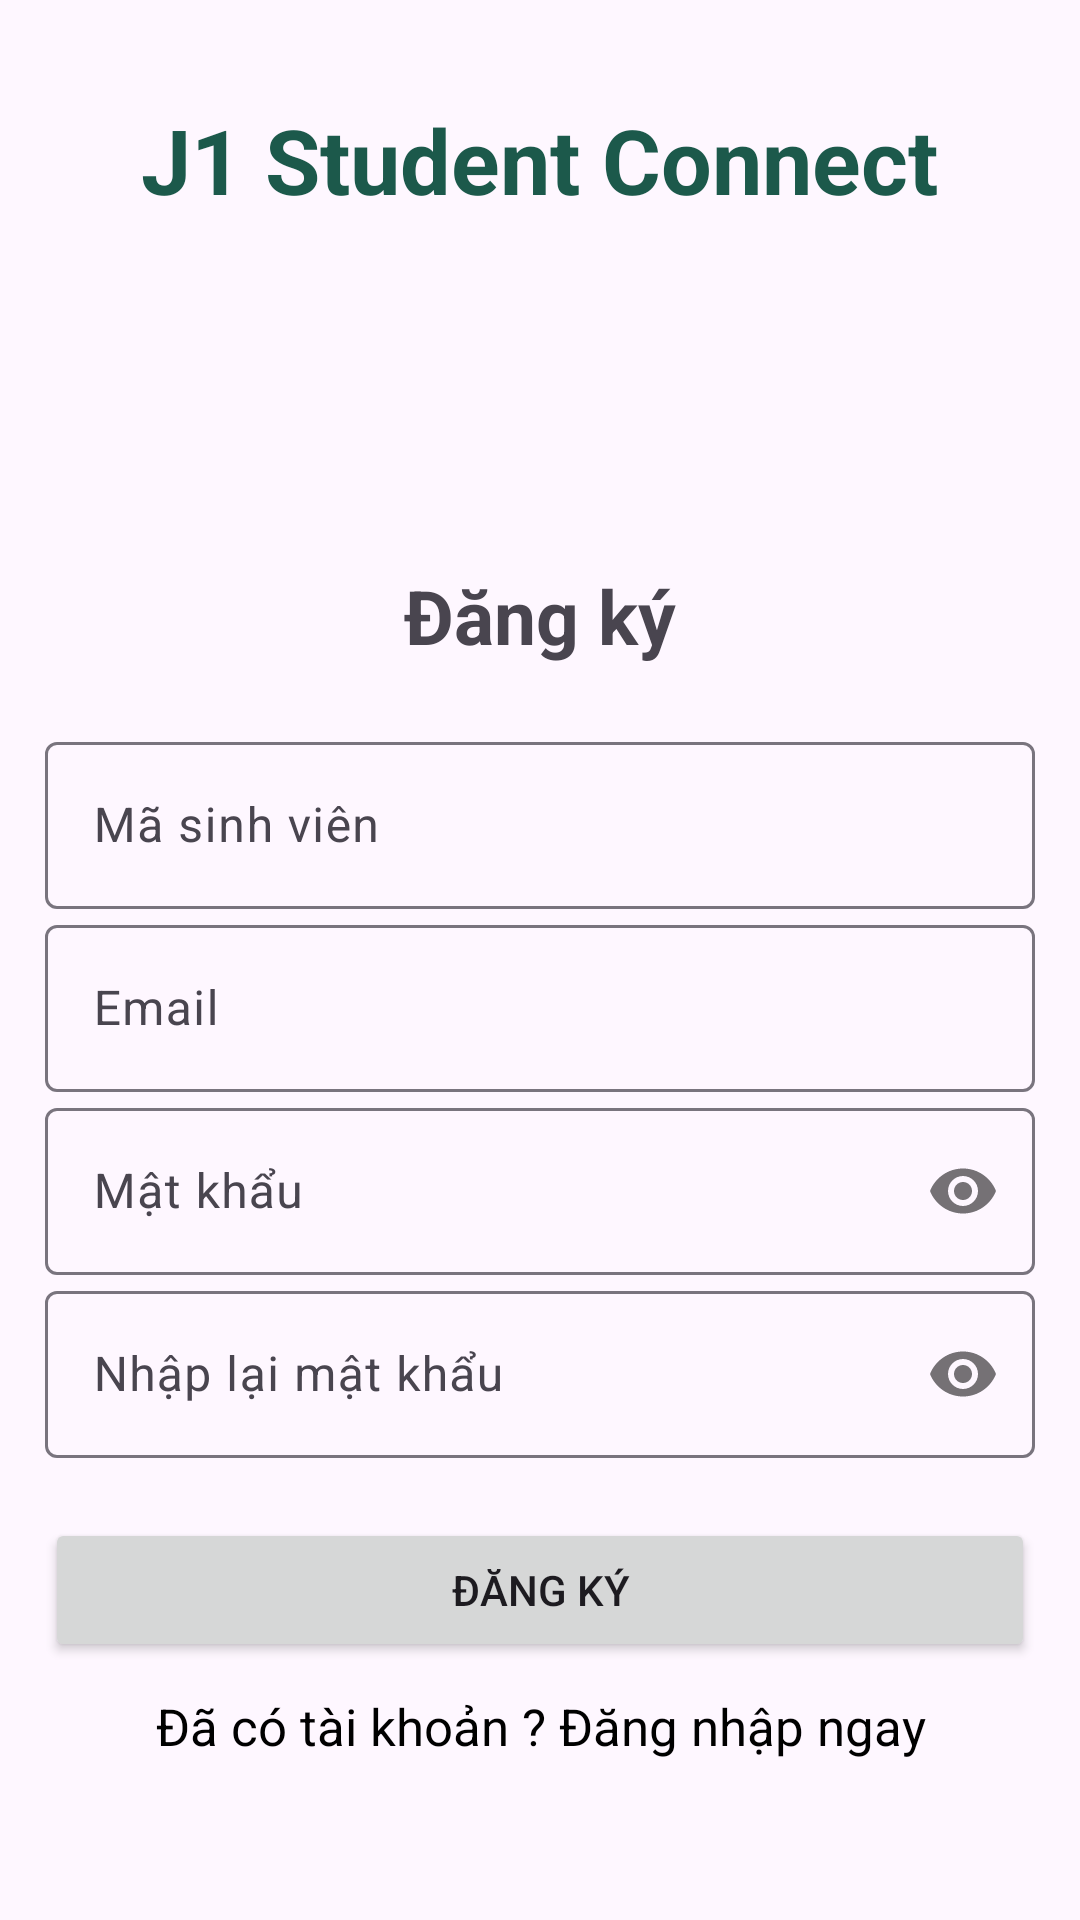

This screen was rendered from an Android layout file. Write that file and the resources it references.
<!-- AndroidManifest.xml: application theme Base.Theme.J1StudentConnect -->
<!-- res/layout/activity_register.xml -->
<?xml version="1.0" encoding="utf-8"?>
<LinearLayout xmlns:android="http://schemas.android.com/apk/res/android"
    xmlns:app="http://schemas.android.com/apk/res-auto"
    xmlns:tools="http://schemas.android.com/tools"
    android:layout_width="match_parent"
    android:layout_height="match_parent"
    android:orientation="vertical"
    android:gravity="center"
    tools:context=".authentication.Login"
    android:padding="15sp">

    <TextView
        android:id="@+id/app_name"
        android:layout_width="wrap_content"
        android:layout_height="wrap_content"
        android:layout_centerHorizontal="true"
        android:text="@string/app_name"
        android:textStyle="bold"
        android:textColor="#1C594B"
        android:textSize="30sp" />

    <ImageView
        android:id="@+id/logo_uet"
        android:layout_width="75sp"
        android:layout_height="75sp"
        android:layout_centerHorizontal="true"
        android:layout_marginTop="20sp"
        android:src="@drawable/logo_uet" />

    <TextView
        android:text="@string/register"
        android:layout_width="match_parent"
        android:layout_height="wrap_content"
        android:textSize="25sp"
        android:textStyle="bold"
        android:gravity="center"
        android:layout_marginTop="20sp"
        android:layout_marginBottom="20sp"/>

    <com.google.android.material.textfield.TextInputLayout
        android:layout_width="match_parent"
        android:layout_height="wrap_content">

        <com.google.android.material.textfield.TextInputEditText
            android:id="@+id/register_id"
            android:hint="@string/student_id"
            android:inputType="text"
            android:maxLines="1"
            android:layout_width="match_parent"
            android:layout_height="wrap_content"
            />
    </com.google.android.material.textfield.TextInputLayout>

    <com.google.android.material.textfield.TextInputLayout
        android:layout_width="match_parent"
        android:layout_height="wrap_content">

        <com.google.android.material.textfield.TextInputEditText
            android:id="@+id/register_email"
            android:hint="@string/email"
            android:inputType="text"
            android:maxLines="1"
            android:layout_width="match_parent"
            android:layout_height="wrap_content"
            />
    </com.google.android.material.textfield.TextInputLayout>

    <com.google.android.material.textfield.TextInputLayout
        android:layout_width="match_parent"
        android:layout_height="wrap_content"
        app:passwordToggleEnabled="true">

        <com.google.android.material.textfield.TextInputEditText
            android:id="@+id/register_password"
            android:hint="@string/password"
            android:maxLines="1"
            android:layout_width="match_parent"
            android:layout_height="wrap_content"
            android:inputType="textPassword"/>
    </com.google.android.material.textfield.TextInputLayout>

    <com.google.android.material.textfield.TextInputLayout
        android:layout_width="match_parent"
        android:layout_height="wrap_content"
        app:passwordToggleEnabled="true">

        <com.google.android.material.textfield.TextInputEditText
            android:id="@+id/retype_password"
            android:hint="@string/retype_password"
            android:layout_width="match_parent"
            android:layout_height="wrap_content"
            android:maxLines="1"
            android:inputType="textPassword"/>
    </com.google.android.material.textfield.TextInputLayout>

    <ProgressBar
        android:id="@+id/progressBar"
        android:visibility="gone"
        android:layout_width="wrap_content"
        android:layout_height="wrap_content" />

    <Button
        android:id="@+id/btn_register"
        android:text="@string/register"
        android:contentDescription="Login"
        android:layout_marginTop="20sp"
        android:layout_width="match_parent"
        android:layout_height="wrap_content"></Button>

    <TextView
        android:id="@+id/login_redirect"
        android:text="@string/login_redirect"
        android:layout_width="match_parent"
        android:layout_height="wrap_content"
        android:textColor="@drawable/text_color_press"
        android:textSize="17sp"
        android:gravity="center"
        android:layout_marginTop="10sp"
        android:layout_marginBottom="20sp"/>

</LinearLayout>
<!-- resources referenced by this layout -->
<resources>
  <!-- drawable text_color_press (drawable) -->
  <selector xmlns:android="http://schemas.android.com/apk/res/android">
      <item android:state_pressed="true"
          android:color="@color/blue" />
      <item android:color="@color/black" />
  </selector>
  <string name="app_name">J1 Student Connect</string>
  <string name="email">Email</string>
  <string name="login_redirect">Đã có tài khoản ? Đăng nhập ngay</string>
  <string name="password">Mật khẩu</string>
  <string name="register">Đăng ký</string>
  <string name="retype_password">Nhập lại mật khẩu</string>
  <string name="student_id">Mã sinh viên</string>
  <style name="Base.Theme.J1StudentConnect" parent="Theme.Material3.DayNight.NoActionBar" />
  <color name="blue">#FF52c1fb</color>
  <color name="black">#FF000000</color>
</resources>
